Run: headless pygame with SDL's dummy video driver; simulated clock (each Clock.tick advances the game by its frame time, no real sleeping); random seed 0; keys injected as events and as key.get_pressed() state; no mouse input.
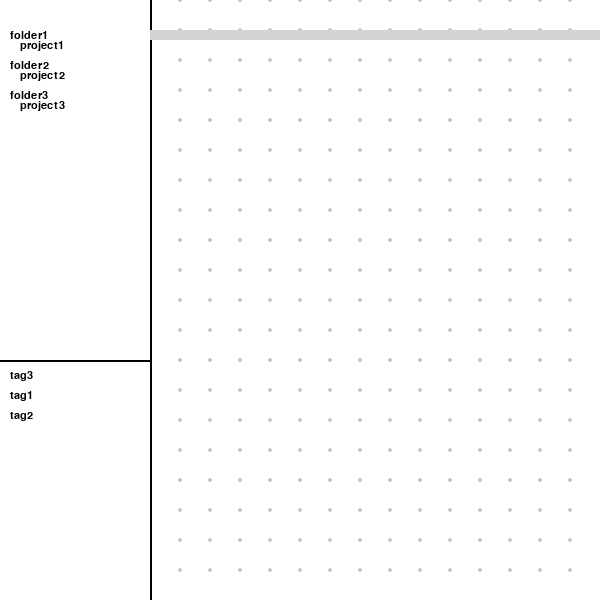
Frame 1 of 4 · flips 1–60 · no input
Frame 2 of 4 · flips 61–180 · tapped SPACE, RETURN · held RIGHT (→), D · screen unchanged from frame 1, image omitted
Frame 3 of 4 · flips 181–300 · held DOWN (↓), S · screen unchanged from frame 2, image omitted
Frame 4 of 4 · flips 301–420 · held LEFT (←), A, UP (↑), W · screen unchanged from frame 3, image omitted

The pygame program that drew these frames:

import pygame, sys, subprocess
pygame.init()

# TODO: give the window a title — look up pygame.display.set_caption

window = pygame.display.set_mode((600,600), pygame.RESIZABLE)
pygame.display.set_caption("project tracker")

# --- polka dot background ---
spacing = 30
dot_surface = None
last_size = (0, 0)

# TODO: make a Surface the size of the window, fill it white, then draw a grid of dots with two nested loops
# TODO: use window.blit to draw it each frame instead of window.fill

# --- your project data ---
projects = [
    {"name": "project1", "status": "done", "tags": ["tag1"]},
    {"name": "project2", "status": "on hold", "tags": ["tag2"]},
    {"name": "project3", "status": "deadline", "tags": ["tag3"]},
]
# FIXME: tags should be a list, like ["tag1", "tag2"] — you can have multiple tags per project

# --- fonts ---
font_small = pygame.font.SysFont("arial", 16)
font_big = pygame.font.SysFont("arial", 20)
# FIXME: give the fonts names so you can use them — font_small for regular text, font_heading for titles
SIDEBAR_X = 150
win_w, win_h = window.get_size()
panel_w = win_w - SIDEBAR_X
run = True
while run:
    pygame.time.delay(100)

    for event in pygame.event.get():
        if event.type == pygame.QUIT:
            run = False
        if event.type == pygame.KEYDOWN:
            pass  # FIXME: wire up key handling logic here

    win_w, win_h = window.get_size()
    panel_w = win_w - SIDEBAR_X
    px = SIDEBAR_X
    pw = win_w - SIDEBAR_X
    pr = win_w
    bar_h = 10
    bar_y = 30

    if (win_w, win_h) != last_size:
        dot_surface = pygame.Surface((win_w, win_h))
        dot_surface.fill((255, 255, 255))
        for x in range(0, win_w, spacing):
            for y in range(0, win_h, spacing):
                pygame.draw.circle(dot_surface, (200, 200, 200), (x, y), 2)
        last_size = (win_w, win_h)

    window.blit(dot_surface, (0, 0))

    pygame.draw.rect(window, (255, 255, 255), (0, 0, SIDEBAR_X, win_h))

    # --- layout lines ---

    pygame.draw.line(window, (0, 0, 0), (SIDEBAR_X, 0), (SIDEBAR_X, win_h), 2)
    pygame.draw.line(window, (0, 0, 0), (0, win_h * 3 // 5), (SIDEBAR_X, win_h * 3 // 5), 2)

    # --- sidebar (the thin left strip, from x=0 to x=win_w//4) ---
    text_surface = font_small.render("folder1", True, (0,0,0))
    window.blit(text_surface, (10,30))
    text_surface = font_small.render("project1", True, (0,0,0))
    window.blit(text_surface, (20,40))
    text_surface = font_small.render("folder2", True, (0,0,0))
    window.blit(text_surface, (10,60))
    text_surface = font_small.render("project2", True, (0,0,0))
    window.blit(text_surface, (20,70))
    text_surface = font_small.render("folder3", True, (0,0,0))
    window.blit(text_surface, (10,90))
    text_surface = font_small.render("project3", True, (0,0,0))
    window.blit(text_surface, (20,100))
    # TODO: top half — list each status name and how many projects have it

    # --- sidebar bottom half: tags ---
    tags = set()
    for project in projects:
        for tag in project["tags"]:
            tags.add(tag)

    y = win_h * 3 // 5 + 10
    for tag in tags:
        text_surface = font_small.render(tag, True, (0,0,0))
        window.blit(text_surface, (10, y))
        y += 20
    # TODO: draw each tag as a small pill (rect with rounded corners)
    # TODO: pressing a key enters typing mode to create a new tag; Enter saves, Escape cancels
    # TODO: clicking a tag then a project card assigns the tag to that project

    # --- main panel (the big right area, from x=SIDEBAR_X to x=win_w) ---
    
    pygame.draw.rect(window, (210,210,210), (px, bar_y, pw, bar_h))
    # pygame.draw.rect(window, (255,255,255), )

    # step 1: draw a progress bar near the top — a grey rect for the track, then a green filled rect on top
    # step 2: label it "progress bar" in small grey text above it, and draw "status" + a small box on the top right
    # step 3: below the progress bar, draw the project name in big text on the left
    # step 4: on the same row, draw a "tags" label and a box to the right of the name for the project's tags
    # step 5: below that, write "notes/todos" as a label, then draw a large empty rectangle under it
    # step 6: below that, write "files" as a label, then draw another large empty rectangle under it
    # step 7: at the bottom, write "links" as a label, then draw a horizontal line stretching across the panel

    pygame.display.update()
pygame.quit()
sys.exit(0)
